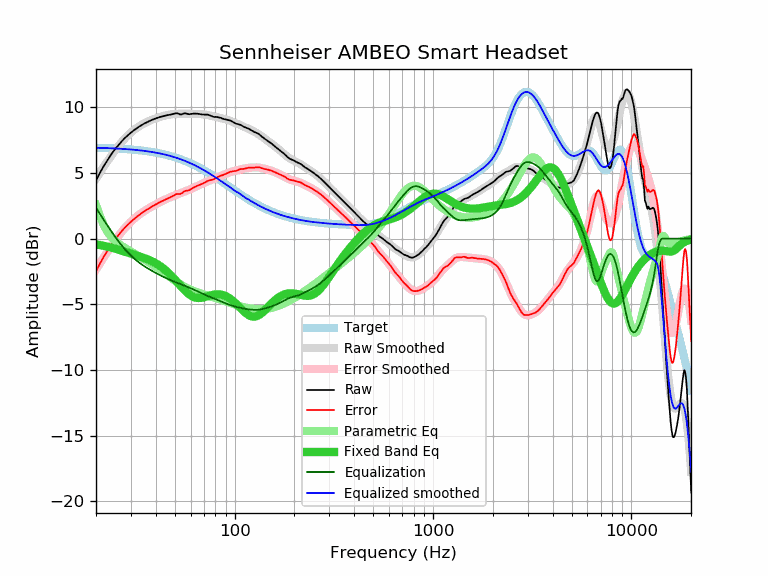

The file beside this chart, header and first rows:
frequency, raw, error, smoothed, error_smoothed, equalization, parametric_eq, equalized_raw, equalized_smoothed, target
20, 4.43, -2.49, 4.56, -2.35, 2.35, -0.44, 6.78, 6.91, 6.92
21, 5.05, -1.86, 5.06, -1.85, 1.85, -0.49, 6.89, 6.91, 6.91
22, 5.58, -1.32, 5.53, -1.37, 1.37, -0.55, 6.95, 6.90, 6.90
23, 6.04, -0.85, 5.96, -0.93, 0.93, -0.62, 6.96, 6.89, 6.89
24, 6.47, -0.41, 6.36, -0.51, 0.51, -0.69, 6.98, 6.88, 6.88
25, 6.83, -0.03, 6.73, -0.13, 0.13, -0.77, 6.96, 6.86, 6.86
26, 7.13, 0.28, 7.07, 0.22, -0.22, -0.84, 6.91, 6.85, 6.85
27, 7.42, 0.58, 7.37, 0.53, -0.53, -0.92, 6.89, 6.84, 6.84
28, 7.67, 0.85, 7.63, 0.81, -0.81, -1.00, 6.85, 6.82, 6.82
29, 7.88, 1.07, 7.87, 1.07, -1.07, -1.07, 6.81, 6.80, 6.80
30, 8.07, 1.28, 8.08, 1.29, -1.29, -1.14, 6.78, 6.79, 6.79
31, 8.24, 1.47, 8.26, 1.49, -1.49, -1.21, 6.75, 6.77, 6.77
32, 8.39, 1.64, 8.41, 1.67, -1.67, -1.28, 6.72, 6.75, 6.75
33, 8.53, 1.80, 8.55, 1.83, -1.83, -1.35, 6.70, 6.73, 6.73
34, 8.65, 1.94, 8.67, 1.97, -1.97, -1.41, 6.68, 6.70, 6.70
35, 8.76, 2.08, 8.78, 2.10, -2.10, -1.48, 6.66, 6.68, 6.68
36, 8.85, 2.19, 8.87, 2.21, -2.21, -1.55, 6.63, 6.66, 6.66
37, 8.94, 2.31, 8.95, 2.32, -2.32, -1.62, 6.62, 6.63, 6.63
38, 9.02, 2.41, 9.03, 2.42, -2.42, -1.70, 6.59, 6.60, 6.60
39, 9.09, 2.51, 9.10, 2.52, -2.52, -1.78, 6.57, 6.58, 6.58
40, 9.15, 2.60, 9.16, 2.61, -2.61, -1.87, 6.54, 6.55, 6.55
41, 9.21, 2.69, 9.21, 2.70, -2.70, -1.97, 6.51, 6.52, 6.52
42, 9.26, 2.77, 9.26, 2.78, -2.78, -2.07, 6.48, 6.48, 6.48
43, 9.30, 2.85, 9.31, 2.86, -2.86, -2.19, 6.44, 6.45, 6.45
44, 9.34, 2.92, 9.35, 2.93, -2.93, -2.30, 6.41, 6.42, 6.42
45, 9.38, 3.00, 9.38, 3.00, -3.00, -2.43, 6.38, 6.38, 6.38
46, 9.41, 3.06, 9.41, 3.07, -3.07, -2.56, 6.34, 6.35, 6.35
47, 9.43, 3.12, 9.44, 3.13, -3.13, -2.69, 6.30, 6.31, 6.31
48, 9.46, 3.19, 9.46, 3.19, -3.19, -2.83, 6.27, 6.27, 6.27
49, 9.49, 3.26, 9.48, 3.25, -3.25, -2.97, 6.24, 6.23, 6.23
50, 9.53, 3.34, 9.49, 3.30, -3.30, -3.12, 6.23, 6.19, 6.19
51, 9.55, 3.40, 9.50, 3.35, -3.35, -3.26, 6.20, 6.15, 6.15
52, 9.51, 3.40, 9.50, 3.40, -3.40, -3.41, 6.11, 6.10, 6.10
53, 9.46, 3.40, 9.51, 3.45, -3.45, -3.55, 6.01, 6.06, 6.06
54, 9.46, 3.44, 9.51, 3.49, -3.49, -3.68, 5.96, 6.02, 6.02
55, 9.51, 3.54, 9.51, 3.54, -3.54, -3.82, 5.97, 5.97, 5.97
56, 9.54, 3.61, 9.51, 3.58, -3.58, -3.94, 5.95, 5.92, 5.92
57, 9.53, 3.65, 9.51, 3.63, -3.63, -4.05, 5.90, 5.88, 5.88
58, 9.49, 3.66, 9.51, 3.68, -3.68, -4.15, 5.81, 5.83, 5.83
59, 9.47, 3.69, 9.51, 3.73, -3.73, -4.24, 5.74, 5.78, 5.78
60, 9.49, 3.76, 9.51, 3.77, -3.77, -4.32, 5.71, 5.73, 5.73
61, 9.50, 3.82, 9.50, 3.82, -3.82, -4.39, 5.68, 5.68, 5.68
62, 9.52, 3.89, 9.50, 3.87, -3.87, -4.44, 5.65, 5.63, 5.63
63, 9.52, 3.94, 9.50, 3.92, -3.92, -4.48, 5.60, 5.58, 5.58
64, 9.51, 3.98, 9.50, 3.97, -3.97, -4.50, 5.54, 5.53, 5.53
65, 9.51, 4.03, 9.49, 4.02, -4.02, -4.52, 5.49, 5.48, 5.48
66, 9.49, 4.06, 9.49, 4.06, -4.06, -4.52, 5.42, 5.42, 5.42
67, 9.48, 4.11, 9.48, 4.11, -4.11, -4.52, 5.37, 5.37, 5.37
68, 9.46, 4.14, 9.47, 4.16, -4.16, -4.50, 5.30, 5.32, 5.32
69, 9.45, 4.18, 9.46, 4.20, -4.20, -4.49, 5.25, 5.26, 5.26
70, 9.45, 4.24, 9.45, 4.24, -4.24, -4.46, 5.21, 5.21, 5.21
71, 9.44, 4.28, 9.44, 4.28, -4.28, -4.44, 5.16, 5.16, 5.16
72, 9.44, 4.34, 9.42, 4.32, -4.32, -4.41, 5.12, 5.10, 5.10
73, 9.44, 4.39, 9.41, 4.36, -4.36, -4.39, 5.08, 5.05, 5.05
74, 9.42, 4.42, 9.39, 4.40, -4.40, -4.36, 5.02, 4.99, 4.99
75, 9.38, 4.44, 9.37, 4.43, -4.43, -4.33, 4.95, 4.94, 4.94
76, 9.35, 4.46, 9.35, 4.47, -4.47, -4.31, 4.88, 4.89, 4.89
77, 9.31, 4.48, 9.33, 4.50, -4.50, -4.29, 4.81, 4.83, 4.83
78, 9.28, 4.50, 9.31, 4.53, -4.53, -4.27, 4.74, 4.78, 4.78
79, 9.26, 4.54, 9.29, 4.57, -4.57, -4.26, 4.69, 4.72, 4.72
... 553 more rows
